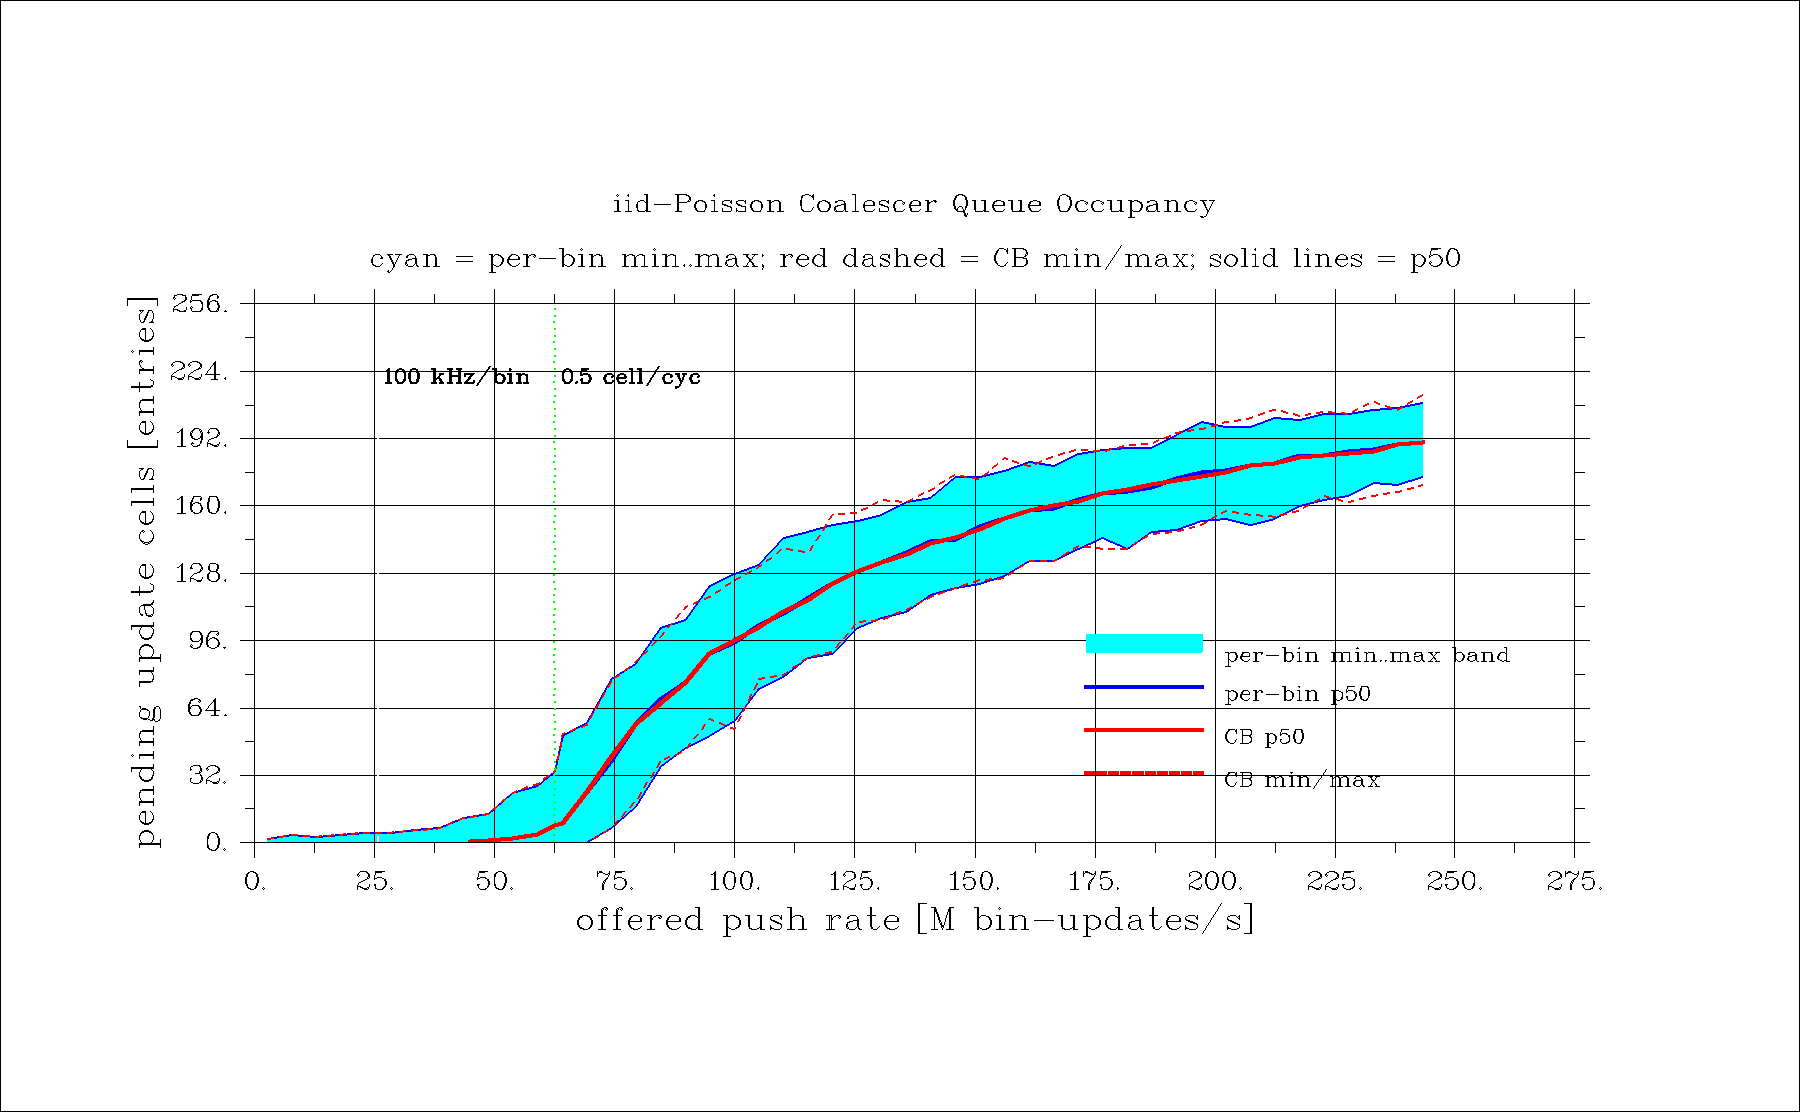

The file beside this chart, header and first rows:
traffic, model, legend, pulse_rate_hz, push_rate_per_s, push_rate_mps, pulse_period_cycles, source_burst_cycles, sample_cycles, min_cells, p50_cells, max_cells, mean_cells, max_pending_kicks, mean_pending_kicks, offered_hits, emitted_transactions, emitted_kicks, overflow_events, saturation_events, queue_capacity, n_bins, clock_hz, push_hits_per_cycle
iid_poisson_256_sources, per_bin_counter, per-bin counters, 10000, 2560000, 2.56, 12500, 0, 50000, 0, 0, 2, 0.0113, 2, 0.0113, 1042, 1042, 1042, 0, 0, 256, 256, 125000000, 2
iid_poisson_256_sources, tag_addressable_cb, tag-addressable CB, 10000, 2560000, 2.56, 12500, 0, 50000, 0, 0, 2, 0.0113, 2, 0.0113, 1042, 1042, 1042, 0, 0, 256, 256, 125000000, 2
iid_poisson_256_sources, per_bin_counter, per-bin counters, 30000, 7680000, 7.68, 4167, 0, 50000, 0, 0, 4, 0.03838, 4, 0.03838, 2987, 2987, 2987, 0, 0, 256, 256, 125000000, 2
iid_poisson_256_sources, tag_addressable_cb, tag-addressable CB, 30000, 7680000, 7.68, 4167, 0, 50000, 0, 0, 4, 0.03832, 4, 0.03834, 2987, 2986, 2987, 0, 0, 256, 256, 125000000, 2
iid_poisson_256_sources, per_bin_counter, per-bin counters, 50000, 12800000, 12.8, 2500, 0, 50000, 0, 0, 3, 0.07842, 3, 0.07844, 5093, 5089, 5093, 0, 0, 256, 256, 125000000, 2
iid_poisson_256_sources, tag_addressable_cb, tag-addressable CB, 50000, 12800000, 12.8, 2500, 0, 50000, 0, 0, 3, 0.07842, 3, 0.07844, 5093, 5089, 5093, 0, 0, 256, 256, 125000000, 2
iid_poisson_256_sources, per_bin_counter, per-bin counters, 70000, 17920000, 17.92, 1786, 0, 50000, 0, 0, 4, 0.1308, 4, 0.1309, 7263, 7254, 7263, 0, 0, 256, 256, 125000000, 2
iid_poisson_256_sources, tag_addressable_cb, tag-addressable CB, 70000, 17920000, 17.92, 1786, 0, 50000, 0, 0, 4, 0.1308, 4, 0.1309, 7263, 7254, 7263, 0, 0, 256, 256, 125000000, 2
iid_poisson_256_sources, per_bin_counter, per-bin counters, 90000, 23040000, 23.04, 1389, 0, 50000, 0, 0, 5, 0.198, 5, 0.1983, 9185, 9172, 9185, 0, 0, 256, 256, 125000000, 2
iid_poisson_256_sources, tag_addressable_cb, tag-addressable CB, 90000, 23040000, 23.04, 1389, 0, 50000, 0, 0, 5, 0.1975, 5, 0.1977, 9185, 9169, 9185, 0, 0, 256, 256, 125000000, 2
iid_poisson_256_sources, per_bin_counter, per-bin counters, 100000, 25600000, 25.6, 1250, 0, 50000, 0, 0, 5, 0.23, 5, 0.2302, 10046, 10037, 10046, 0, 0, 256, 256, 125000000, 2
iid_poisson_256_sources, tag_addressable_cb, tag-addressable CB, 100000, 25600000, 25.6, 1250, 0, 50000, 0, 0, 5, 0.2296, 5, 0.2298, 10046, 10033, 10046, 0, 0, 256, 256, 125000000, 2
iid_poisson_256_sources, per_bin_counter, per-bin counters, 110000, 28160000, 28.16, 1136, 0, 50000, 0, 0, 5, 0.2872, 5, 0.2876, 11307, 11295, 11307, 0, 0, 256, 256, 125000000, 2
iid_poisson_256_sources, tag_addressable_cb, tag-addressable CB, 110000, 28160000, 28.16, 1136, 0, 50000, 0, 0, 5, 0.2871, 5, 0.2873, 11307, 11294, 11307, 0, 0, 256, 256, 125000000, 2
iid_poisson_256_sources, per_bin_counter, per-bin counters, 130000, 33280000, 33.28, 961.5, 0, 50000, 0, 0, 6, 0.4159, 6, 0.4166, 13397, 13376, 13397, 0, 0, 256, 256, 125000000, 2
iid_poisson_256_sources, tag_addressable_cb, tag-addressable CB, 130000, 33280000, 33.28, 961.5, 0, 50000, 0, 0, 6, 0.4155, 6, 0.4161, 13397, 13374, 13397, 0, 0, 256, 256, 125000000, 2
iid_poisson_256_sources, per_bin_counter, per-bin counters, 150000, 38400000, 38.4, 833.3, 0, 50000, 0, 0, 7, 0.608, 7, 0.61, 15205, 15166, 15207, 0, 0, 256, 256, 125000000, 2
iid_poisson_256_sources, tag_addressable_cb, tag-addressable CB, 150000, 38400000, 38.4, 833.3, 0, 50000, 0, 0, 7, 0.6065, 7, 0.6083, 15205, 15162, 15207, 0, 0, 256, 256, 125000000, 2
iid_poisson_256_sources, per_bin_counter, per-bin counters, 170000, 43520000, 43.52, 735.3, 0, 50000, 0, 0, 12, 0.9586, 12, 0.9636, 17503, 17422, 17503, 0, 0, 256, 256, 125000000, 2
iid_poisson_256_sources, tag_addressable_cb, tag-addressable CB, 170000, 43520000, 43.52, 735.3, 0, 50000, 0, 0, 12, 0.9619, 12, 0.9648, 17503, 17439, 17503, 0, 0, 256, 256, 125000000, 2
iid_poisson_256_sources, per_bin_counter, per-bin counters, 190000, 48640000, 48.64, 657.9, 0, 50000, 0, 1, 14, 1.414, 14, 1.425, 19361, 19232, 19361, 0, 0, 256, 256, 125000000, 2
iid_poisson_256_sources, tag_addressable_cb, tag-addressable CB, 190000, 48640000, 48.64, 657.9, 0, 50000, 0, 1, 14, 1.42, 14, 1.428, 19361, 19245, 19361, 0, 0, 256, 256, 125000000, 2
iid_poisson_256_sources, per_bin_counter, per-bin counters, 210000, 53760000, 53.76, 595.2, 0, 50000, 0, 2, 24, 2.637, 26, 2.685, 21538, 21278, 21539, 0, 0, 256, 256, 125000000, 2
iid_poisson_256_sources, tag_addressable_cb, tag-addressable CB, 210000, 53760000, 53.76, 595.2, 0, 50000, 0, 2, 24, 2.673, 25, 2.709, 21538, 21283, 21539, 0, 0, 256, 256, 125000000, 2
iid_poisson_256_sources, per_bin_counter, per-bin counters, 230000, 58880000, 58.88, 543.5, 0, 50000, 0, 4, 27, 4.575, 30, 4.663, 23581, 23131, 23581, 0, 0, 256, 256, 125000000, 2
iid_poisson_256_sources, tag_addressable_cb, tag-addressable CB, 230000, 58880000, 58.88, 543.5, 0, 50000, 0, 4, 28, 4.587, 30, 4.658, 23581, 23132, 23581, 0, 0, 256, 256, 125000000, 2
iid_poisson_256_sources, per_bin_counter, per-bin counters, 244141, 62500000, 62.5, 512, 0, 50000, 0, 8, 34, 8.832, 36, 9.135, 25125, 24235, 25113, 0, 0, 256, 256, 125000000, 2
iid_poisson_256_sources, tag_addressable_cb, tag-addressable CB, 244141, 62500000, 62.5, 512, 0, 50000, 0, 8, 34, 8.676, 36, 8.905, 25125, 24231, 25115, 0, 0, 256, 256, 125000000, 2
iid_poisson_256_sources, per_bin_counter, per-bin counters, 250000, 64000000, 64, 500, 0, 50000, 0, 9, 51, 10.66, 56, 11.14, 25454, 24400, 25467, 0, 0, 256, 256, 125000000, 2
iid_poisson_256_sources, tag_addressable_cb, tag-addressable CB, 250000, 64000000, 64, 500, 0, 50000, 0, 9, 52, 10.77, 54, 11.14, 25454, 24411, 25465, 0, 0, 256, 256, 125000000, 2
iid_poisson_256_sources, per_bin_counter, per-bin counters, 270000, 69120000, 69.12, 463, 0, 50000, 0, 24, 57, 24.02, 67, 25.97, 27591, 24972, 27589, 0, 0, 256, 256, 125000000, 2
iid_poisson_256_sources, tag_addressable_cb, tag-addressable CB, 270000, 69120000, 69.12, 463, 0, 50000, 0, 24, 56, 23.82, 66, 25.29, 27591, 24968, 27591, 0, 0, 256, 256, 125000000, 2
iid_poisson_256_sources, per_bin_counter, per-bin counters, 290000, 74240000, 74.24, 431, 0, 50000, 7, 39, 78, 39.25, 88, 44.24, 29596, 25000, 29566, 0, 0, 256, 256, 125000000, 2
iid_poisson_256_sources, tag_addressable_cb, tag-addressable CB, 290000, 74240000, 74.24, 431, 0, 50000, 7, 41, 77, 39.8, 89, 43.67, 29596, 25000, 29569, 0, 0, 256, 256, 125000000, 2
iid_poisson_256_sources, per_bin_counter, per-bin counters, 310000, 79360000, 79.36, 403.2, 0, 50000, 17, 56, 85, 54.9, 110, 64.86, 31857, 25000, 31861, 0, 0, 256, 256, 125000000, 2
iid_poisson_256_sources, tag_addressable_cb, tag-addressable CB, 310000, 79360000, 79.36, 403.2, 0, 50000, 20, 56, 86, 55.28, 109, 63.09, 31857, 25000, 31864, 0, 0, 256, 256, 125000000, 2
iid_poisson_256_sources, per_bin_counter, per-bin counters, 330000, 84480000, 84.48, 378.8, 0, 50000, 36, 68, 102, 67.24, 132, 82.6, 33913, 25000, 33930, 0, 0, 256, 256, 125000000, 2
iid_poisson_256_sources, tag_addressable_cb, tag-addressable CB, 330000, 84480000, 84.48, 378.8, 0, 50000, 39, 66, 98, 66.6, 127, 78.78, 33913, 25000, 33932, 0, 0, 256, 256, 125000000, 2
iid_poisson_256_sources, per_bin_counter, per-bin counters, 350000, 89600000, 89.6, 357.1, 0, 50000, 45, 76, 106, 75.76, 144, 96.33, 35703, 25000, 35681, 0, 0, 256, 256, 125000000, 2
iid_poisson_256_sources, tag_addressable_cb, tag-addressable CB, 350000, 89600000, 89.6, 357.1, 0, 50000, 44, 76, 112, 76.38, 143, 92.98, 35703, 25000, 35676, 0, 0, 256, 256, 125000000, 2
iid_poisson_256_sources, per_bin_counter, per-bin counters, 370000, 94720000, 94.72, 337.8, 0, 50000, 51, 90, 122, 89.86, 171, 119.5, 38291, 25000, 38264, 0, 0, 256, 256, 125000000, 2
iid_poisson_256_sources, tag_addressable_cb, tag-addressable CB, 370000, 94720000, 94.72, 337.8, 0, 50000, 59, 90, 117, 90.39, 159, 114.4, 38291, 25000, 38255, 0, 0, 256, 256, 125000000, 2
iid_poisson_256_sources, per_bin_counter, per-bin counters, 390000, 99840000, 99.84, 320.5, 0, 50000, 58, 95, 128, 95.12, 182, 130.5, 39939, 25000, 39982, 0, 0, 256, 256, 125000000, 2
iid_poisson_256_sources, tag_addressable_cb, tag-addressable CB, 390000, 99840000, 99.84, 320.5, 0, 50000, 54, 96, 125, 95.79, 177, 124.7, 39939, 25000, 39972, 0, 0, 256, 256, 125000000, 2
iid_poisson_256_sources, per_bin_counter, per-bin counters, 410000, 104960000, 105, 304.9, 0, 50000, 73, 103, 132, 103.7, 203, 147, 42103, 25000, 42127, 0, 0, 256, 256, 125000000, 2
iid_poisson_256_sources, tag_addressable_cb, tag-addressable CB, 410000, 104960000, 105, 304.9, 0, 50000, 78, 102, 131, 102.9, 198, 137.9, 42103, 25000, 42124, 0, 0, 256, 256, 125000000, 2
iid_poisson_256_sources, per_bin_counter, per-bin counters, 430000, 110080000, 110.1, 290.7, 0, 50000, 79, 109, 145, 109.3, 222, 159.7, 43994, 25000, 43990, 0, 0, 256, 256, 125000000, 2
iid_poisson_256_sources, tag_addressable_cb, tag-addressable CB, 430000, 110080000, 110.1, 290.7, 0, 50000, 80, 110, 140, 110.3, 205, 152.4, 43994, 25000, 44024, 0, 0, 256, 256, 125000000, 2
iid_poisson_256_sources, per_bin_counter, per-bin counters, 450000, 115200000, 115.2, 277.8, 0, 50000, 88, 116, 148, 116, 229, 173.5, 45742, 25000, 45719, 0, 0, 256, 256, 125000000, 2
iid_poisson_256_sources, tag_addressable_cb, tag-addressable CB, 450000, 115200000, 115.2, 277.8, 0, 50000, 88, 115, 138, 115.5, 213, 163.1, 45742, 25000, 45733, 0, 0, 256, 256, 125000000, 2
iid_poisson_256_sources, per_bin_counter, per-bin counters, 470000, 120320000, 120.3, 266, 0, 50000, 90, 123, 151, 123.7, 257, 192.4, 48354, 25000, 48390, 0, 0, 256, 256, 125000000, 2
iid_poisson_256_sources, tag_addressable_cb, tag-addressable CB, 470000, 120320000, 120.3, 266, 0, 50000, 91, 123, 156, 123.5, 242, 181.2, 48354, 25000, 48407, 0, 0, 256, 256, 125000000, 2
iid_poisson_256_sources, per_bin_counter, per-bin counters, 490000, 125440000, 125.4, 255.1, 0, 50000, 102, 129, 153, 128.8, 258, 205.7, 50044, 25000, 50071, 0, 0, 256, 256, 125000000, 2
iid_poisson_256_sources, tag_addressable_cb, tag-addressable CB, 490000, 125440000, 125.4, 255.1, 0, 50000, 105, 129, 157, 128.8, 250, 193.3, 50044, 25000, 50073, 0, 0, 256, 256, 125000000, 2
iid_poisson_256_sources, per_bin_counter, per-bin counters, 510000, 130560000, 130.6, 245.1, 0, 50000, 107, 133, 156, 133.2, 276, 218, 51940, 25000, 51972, 0, 0, 256, 256, 125000000, 2
iid_poisson_256_sources, tag_addressable_cb, tag-addressable CB, 510000, 130560000, 130.6, 245.1, 0, 50000, 106, 133, 163, 133.8, 266, 206.1, 51940, 25000, 51988, 0, 0, 256, 256, 125000000, 2
iid_poisson_256_sources, per_bin_counter, per-bin counters, 530000, 135680000, 135.7, 235.8, 0, 50000, 110, 138, 162, 137.4, 291, 231.1, 54148, 25000, 54141, 0, 0, 256, 256, 125000000, 2
iid_poisson_256_sources, tag_addressable_cb, tag-addressable CB, 530000, 135680000, 135.7, 235.8, 0, 50000, 111, 137, 162, 137.4, 278, 217.4, 54148, 25000, 54115, 0, 0, 256, 256, 125000000, 2
iid_poisson_256_sources, per_bin_counter, per-bin counters, 550000, 140800000, 140.8, 227.3, 0, 50000, 118, 143, 164, 142.4, 309, 247.1, 56441, 25000, 56431, 0, 0, 256, 256, 125000000, 2
iid_poisson_256_sources, tag_addressable_cb, tag-addressable CB, 550000, 140800000, 140.8, 227.3, 0, 50000, 117, 142, 168, 141.9, 283, 231.2, 56441, 25000, 56427, 0, 0, 256, 256, 125000000, 2
... 40 more rows
